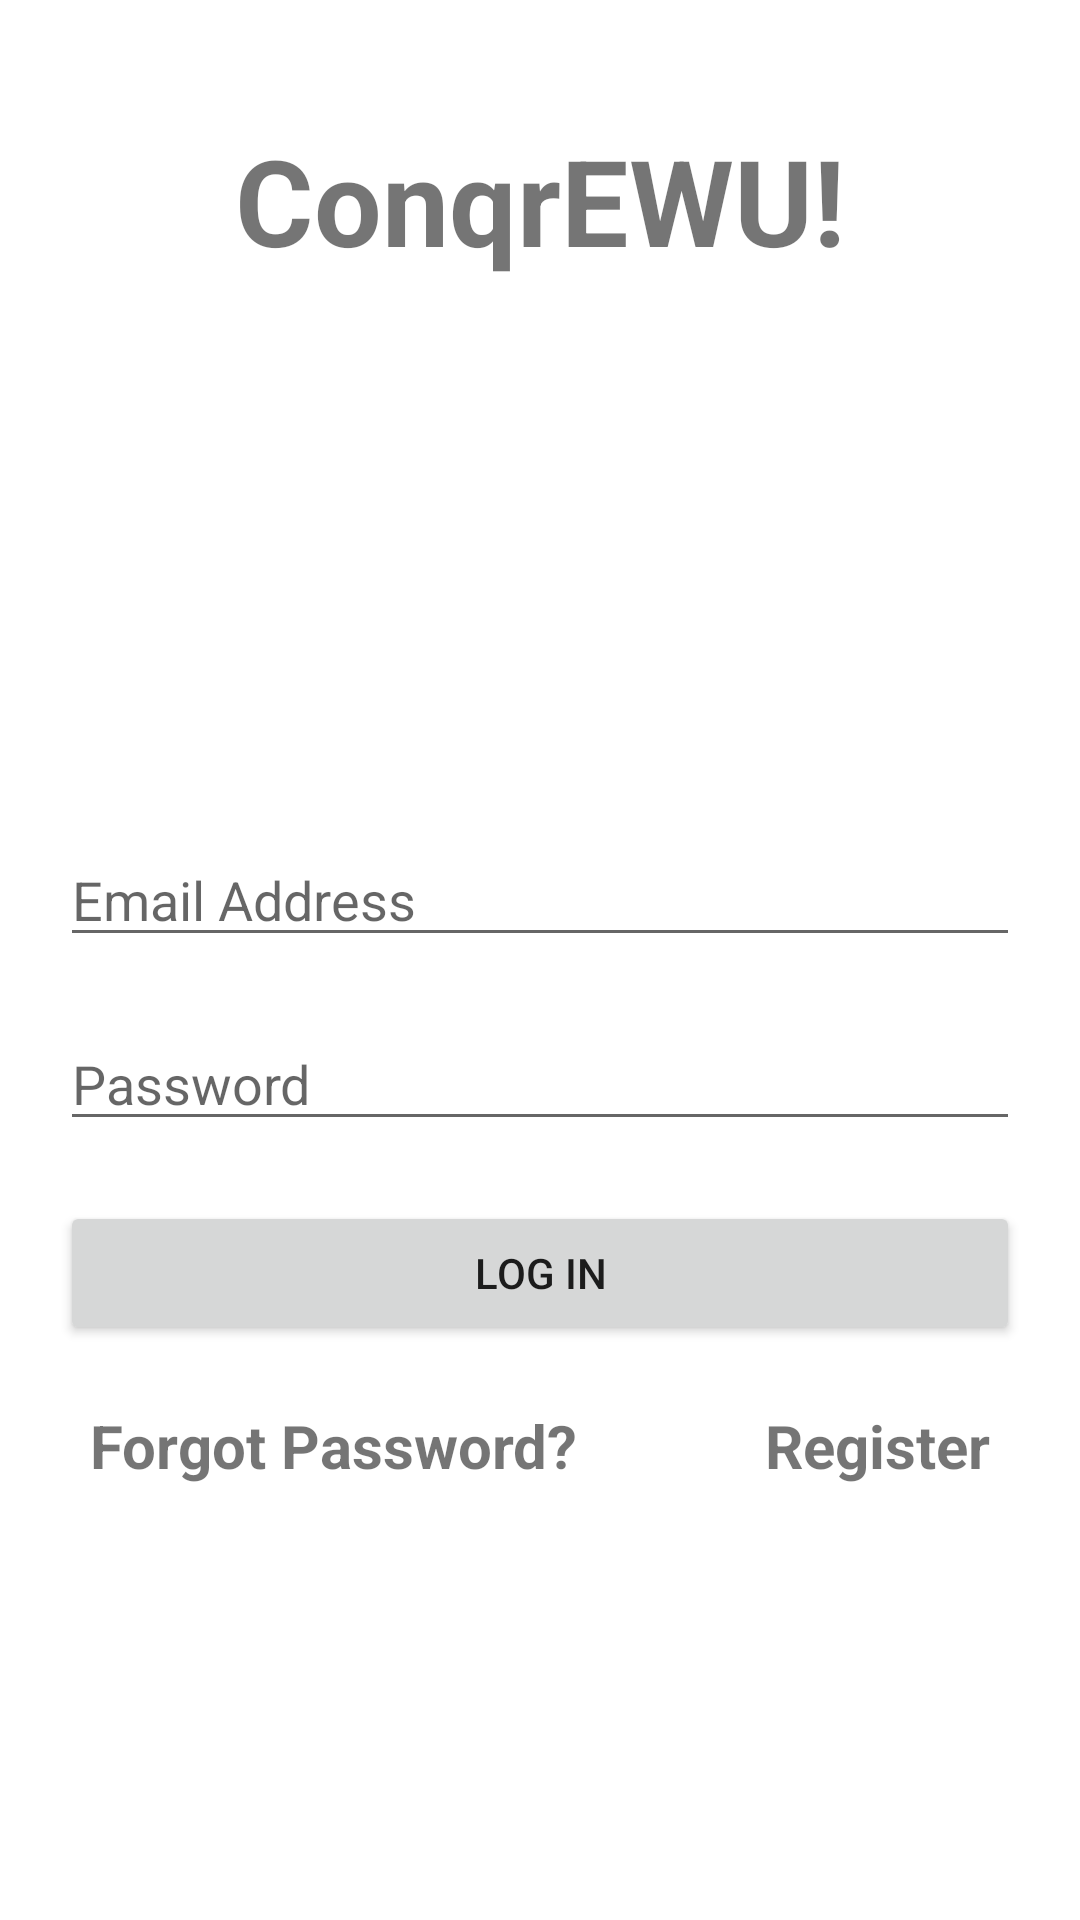

This screen was rendered from an Android layout file. Write that file and the resources it references.
<!-- AndroidManifest.xml: application theme Theme.ConqrEWU -->
<!-- res/layout/activity_main.xml -->
<?xml version="1.0" encoding="utf-8"?>
<LinearLayout xmlns:android="http://schemas.android.com/apk/res/android"
    xmlns:app="http://schemas.android.com/apk/res-auto"
    xmlns:tools="http://schemas.android.com/tools"
    android:layout_width="match_parent"
    android:layout_height="match_parent"
    tools:context=".MainActivity"
    android:orientation="vertical">

    <TextView
        android:layout_width="wrap_content"
        android:layout_height="wrap_content"
        android:text="ConqrEWU!"
        android:textStyle="bold"
        android:textSize="40sp"
        android:padding="40dp"
        android:layout_gravity="center"
        />

    <LinearLayout
        android:layout_width="match_parent"
        android:layout_height="match_parent"
        android:layout_margin="10dp"
        android:gravity="center"
        android:orientation="vertical">

        <EditText
            android:id="@+id/let1"
            android:layout_width="match_parent"
            android:layout_height="wrap_content"
            android:layout_margin="10dp"
            android:hint="Email Address" />

        <EditText
            android:inputType="textPassword"
            android:id="@+id/let2"
            android:layout_width="match_parent"
            android:layout_height="wrap_content"
            android:layout_margin="10dp"
            android:hint="Password" />

        <Button
            android:id="@+id/loginBtn"
            android:layout_width="match_parent"
            android:layout_height="wrap_content"
            android:layout_margin="10dp"
            android:text="Log In" />

        <RelativeLayout
            android:layout_width="match_parent"
            android:layout_height="wrap_content">

            <TextView
                android:layout_width="wrap_content"
                android:layout_height="wrap_content"
                android:layout_alignParentRight="true"
                android:layout_marginStart="10dp"
                android:layout_marginTop="10dp"
                android:layout_marginEnd="20dp"
                android:layout_marginBottom="10dp"
                android:text="Register"
                android:textSize="20sp"
                android:textStyle="bold"
                android:id="@+id/reg" />

            <TextView
                android:layout_width="wrap_content"
                android:layout_height="wrap_content"

                android:layout_marginStart="20dp"
                android:layout_marginTop="10dp"
                android:layout_marginEnd="10dp"
                android:layout_marginBottom="10dp"
                android:text="Forgot Password?"
                android:textSize="20sp"
                android:textStyle="bold" />


        </RelativeLayout>


    </LinearLayout>

</LinearLayout>
<!-- resources referenced by this layout -->
<resources>
  <style name="Theme.ConqrEWU" parent="Theme.MaterialComponents.DayNight.NoActionBar">
          
          <item name="colorPrimary">@color/black</item>
          <item name="colorPrimaryVariant">@color/black</item>
          <item name="colorOnPrimary">@color/white</item>
          
          <item name="colorSecondary">@color/black</item>
          <item name="colorSecondaryVariant">@color/black</item>
          <item name="colorOnSecondary">@color/black</item>
          
          <item name="android:statusBarColor" tools:targetApi="l">?attr/colorPrimaryVariant</item>
          
      </style>
  <!-- not gathered from this repository: default colours our renderer supplied (Android Studio template values) -->
  <color name="black">#FF000000</color>
  <color name="white">#FFFFFFFF</color>
</resources>
